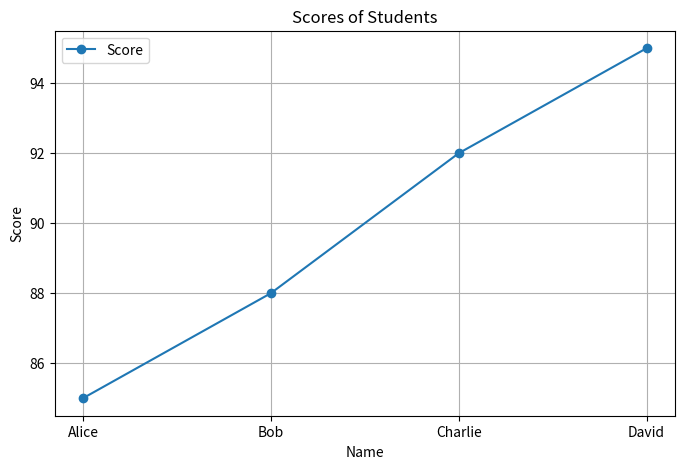
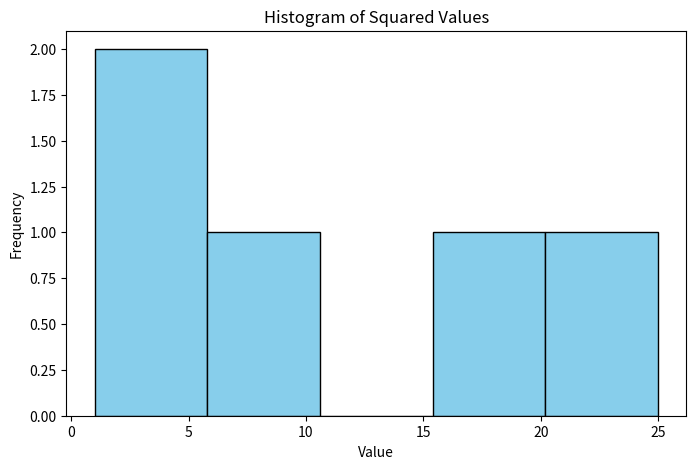

Reproduce these figures in Python, in order.
import pandas as pd
import numpy as np
import matplotlib.pyplot as plt

# 1. Работа с pandas: Загрузка и анализ данных
# Загрузка данных из CSV-файла (создадим DataFrame вручную для демонстрации)
data = {
    "Name": ["Alice", "Bob", "Charlie", "David"],
    "Age": [24, 27, 22, 32],
    "Score": [85, 88, 92, 95]
}
df = pd.DataFrame(data)

# Показать первые строки данных
print("DataFrame (pandas):")
print(df)

# Основные статистические показатели
print("\nStatistics:")
print(df.describe())

# Фильтрация данных (Score > 90)
high_scores = df[df["Score"] > 90]
print("\nHigh Scores:")
print(high_scores)

# 2. Работа с numpy: Создание массива и операции
# Создание массива
array = np.array([1, 2, 3, 4, 5])
print("\nNumpy Array:", array)

# Операции с массивом
array_squared = array ** 2
print("Squared Array:", array_squared)

# Генерация случайного массива и вычисление среднего
random_array = np.random.rand(5)
print("Random Array:", random_array)
print("Mean of Random Array:", np.mean(random_array))

# 3. Работа с matplotlib: Визуализация данных
# Построение линейного графика
plt.figure(figsize=(8, 5))
plt.plot(df["Name"], df["Score"], marker="o", label="Score")
plt.title("Scores of Students")
plt.xlabel("Name")
plt.ylabel("Score")
plt.legend()
plt.grid()
plt.show()

# Построение гистограммы
plt.figure(figsize=(8, 5))
plt.hist(array_squared, bins=5, color="skyblue", edgecolor="black")
plt.title("Histogram of Squared Values")
plt.xlabel("Value")
plt.ylabel("Frequency")
plt.show()
